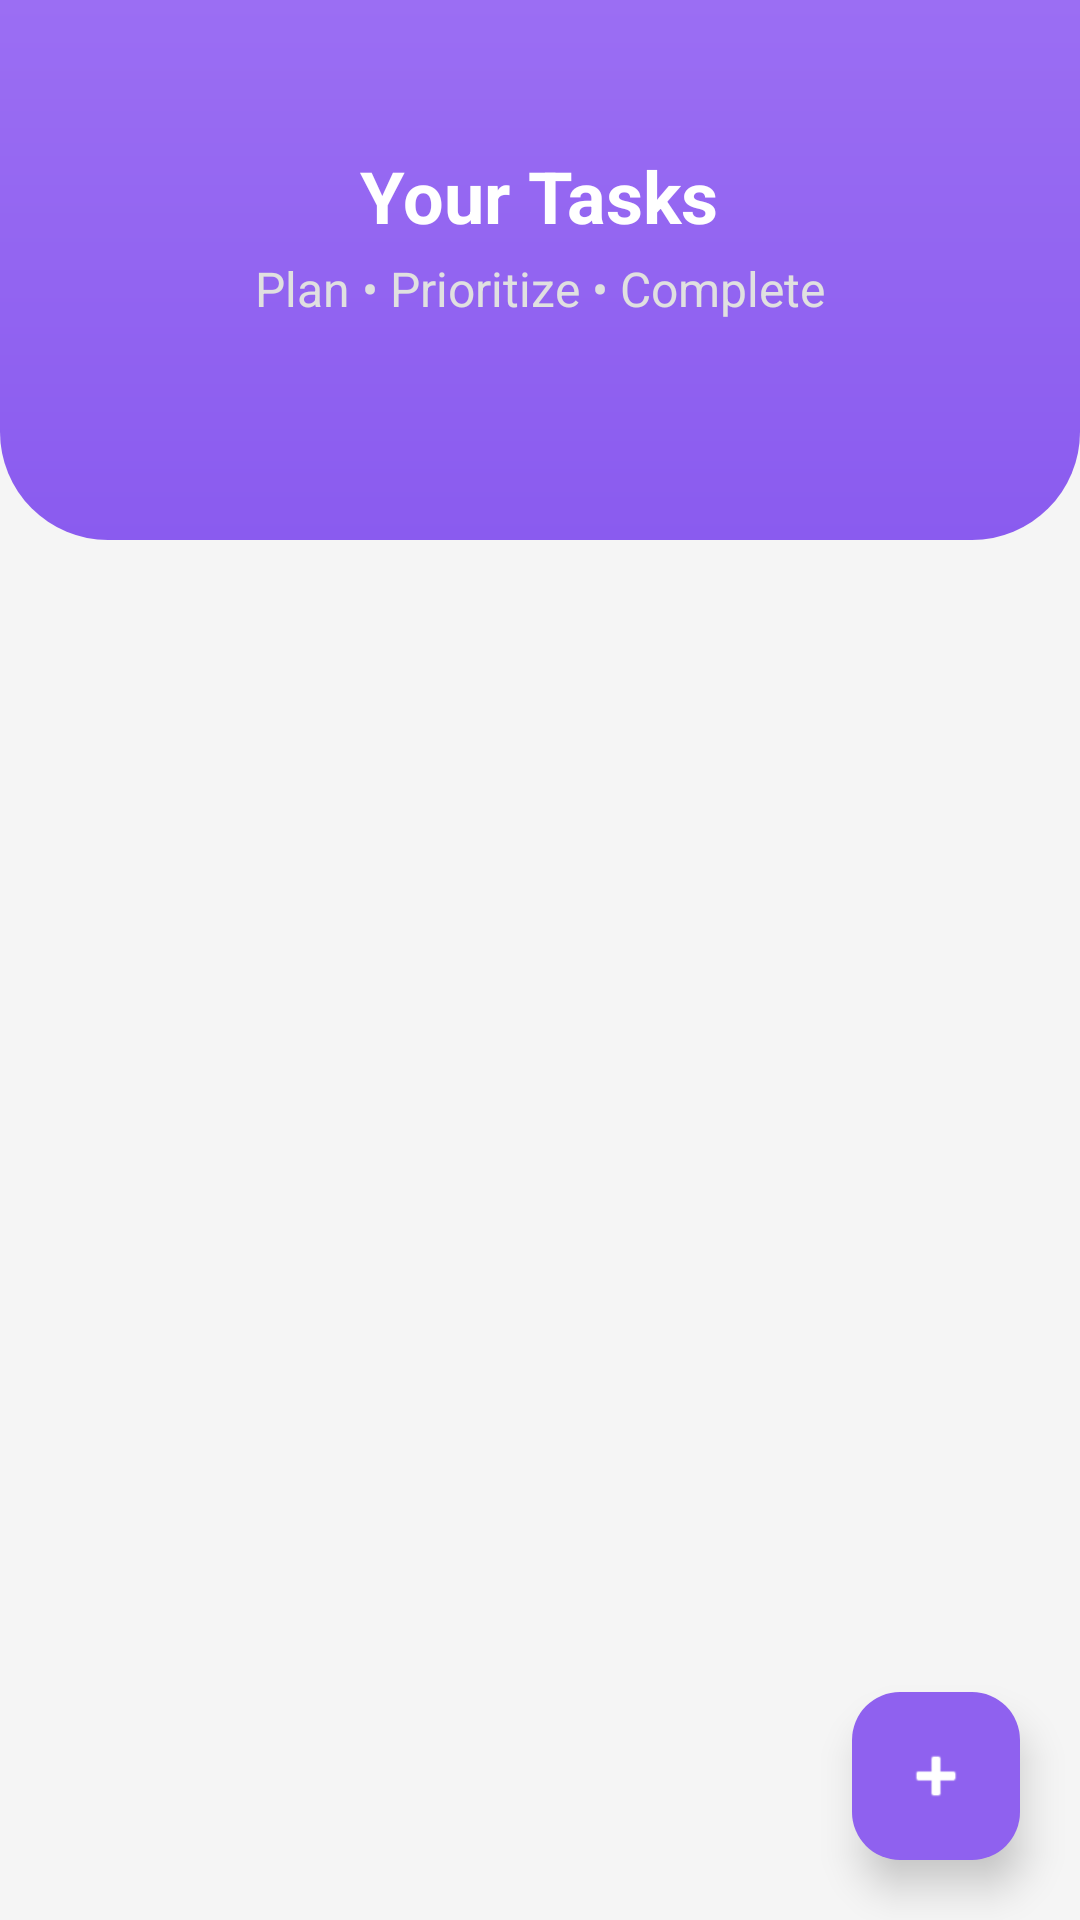

Reconstruct the res/layout file that produces this screen, plus the resources it refers to.
<!-- AndroidManifest.xml: application theme Theme.PlanUp -->
<!-- res/layout/fragment_tasks.xml -->
<?xml version="1.0" encoding="utf-8"?>
<androidx.constraintlayout.widget.ConstraintLayout
    xmlns:android="http://schemas.android.com/apk/res/android"
    xmlns:app="http://schemas.android.com/apk/res-auto"
    xmlns:tools="http://schemas.android.com/tools"
    android:layout_width="match_parent"
    android:layout_height="match_parent"
    android:background="@color/background_light">

    
    <LinearLayout
        android:id="@+id/layoutHeader"
        android:layout_width="0dp"
        android:layout_height="180dp"
        android:background="@drawable/bg_header"
        android:orientation="vertical"
        android:gravity="center"
        android:paddingBottom="24dp"
        app:layout_constraintTop_toTopOf="parent"
        app:layout_constraintStart_toStartOf="parent"
        app:layout_constraintEnd_toEndOf="parent">

        <TextView
            style="@style/AppText.Header"
            android:layout_width="wrap_content"
            android:layout_height="wrap_content"
            android:text="Your Tasks"
            android:textColor="@color/white"/>

        <TextView
            style="@style/AppText.Subtitle"
            android:layout_width="wrap_content"
            android:layout_height="wrap_content"
            android:layout_marginTop="4dp"
            android:text="Plan • Prioritize • Complete"
            android:textColor="#E0E0E0"/>
    </LinearLayout>

    
    <LinearLayout
        android:id="@+id/layoutEmpty"
        android:layout_width="match_parent"
        android:layout_height="wrap_content"
        android:orientation="vertical"
        android:gravity="center"
        android:padding="24dp"
        android:visibility="gone"
        app:layout_constraintTop_toBottomOf="@id/layoutHeader"
        app:layout_constraintBottom_toBottomOf="parent"
        app:layout_constraintStart_toStartOf="parent"
        app:layout_constraintEnd_toEndOf="parent">

        <ImageView
            android:layout_width="200dp"
            android:layout_height="200dp"
            android:src="@drawable/no_tasks_illustration"/>

        <TextView
            style="@style/AppText.Header"
            android:layout_width="wrap_content"
            android:layout_height="wrap_content"
            android:layout_marginTop="16dp"
            android:text="No tasks found"
            android:textSize="20sp"/>

        <TextView
            style="@style/AppText.Subtitle"
            android:layout_width="wrap_content"
            android:layout_height="wrap_content"
            android:layout_marginTop="8dp"
            android:text="Add tasks to stay productive"/>
    </LinearLayout>

    
    <androidx.recyclerview.widget.RecyclerView
        android:id="@+id/rvTasks"
        android:layout_width="0dp"
        android:layout_height="0dp"
        android:clipToPadding="false"
        android:padding="16dp"
        android:paddingBottom="80dp"
        android:layoutAnimation="@anim/layout_animation_fall_down"
        app:layout_constraintTop_toBottomOf="@id/layoutHeader"
        app:layout_constraintBottom_toBottomOf="parent"
        app:layout_constraintStart_toStartOf="parent"
        app:layout_constraintEnd_toEndOf="parent"
        tools:listitem="@layout/item_task"/>

    
    <com.google.android.material.floatingactionbutton.FloatingActionButton
        android:id="@+id/fabAddTask"
        android:layout_width="wrap_content"
        android:layout_height="wrap_content"
        android:layout_marginEnd="20dp"
        android:layout_marginBottom="20dp"
        android:clickable="true"
        android:focusable="true"
        app:elevation="8dp"
        app:srcCompat="@android:drawable/ic_input_add"
        app:backgroundTint="#8F61EF"
        app:layout_constraintBottom_toBottomOf="parent"
        app:layout_constraintEnd_toEndOf="parent"
        app:tint="@color/white" />

</androidx.constraintlayout.widget.ConstraintLayout>
<!-- res/layout/item_task.xml (included above) -->
<?xml version="1.0" encoding="utf-8"?>
<androidx.cardview.widget.CardView xmlns:android="http://schemas.android.com/apk/res/android"
    xmlns:app="http://schemas.android.com/apk/res-auto"
    android:layout_width="match_parent"
    android:layout_height="wrap_content"
    android:layout_marginHorizontal="12dp"
    android:layout_marginVertical="6dp"
    app:cardCornerRadius="16dp"
    app:cardElevation="2dp">

    <LinearLayout
        android:layout_width="match_parent"
        android:layout_height="wrap_content"
        android:orientation="horizontal">

        
        <View
            android:id="@+id/priorityBar"
            android:layout_width="6dp"
            android:layout_height="match_parent"
            android:background="@color/task_pending" />

        <LinearLayout
            android:layout_width="0dp"
            android:layout_height="wrap_content"
            android:layout_weight="1"
            android:orientation="vertical"
            android:padding="16dp">

            <TextView
                android:id="@+id/tvTaskTitle"
                android:layout_width="wrap_content"
                android:layout_height="wrap_content"
                android:text="Task Title"
                android:textSize="17sp"
                android:textStyle="bold"
                android:textColor="#1F1F1F" />

            <TextView
                android:id="@+id/tvTaskTime"
                android:layout_width="wrap_content"
                android:layout_height="wrap_content"
                android:text="Time"
                android:textSize="13sp"
                android:textColor="#777777"
                android:layout_marginTop="2dp" />

            <LinearLayout
                android:layout_width="match_parent"
                android:layout_height="wrap_content"
                android:layout_marginTop="8dp"
                android:orientation="horizontal"
                android:gravity="center_vertical">

                <TextView
                    android:id="@+id/tvPriority"
                    android:layout_width="wrap_content"
                    android:layout_height="wrap_content"
                    android:text="H"
                    android:textSize="11sp"
                    android:textStyle="bold"
                    android:textColor="@android:color/white"
                    android:paddingHorizontal="8dp"
                    android:paddingVertical="2dp"
                    android:background="@drawable/bg_priority_high" />

                
                <TextView
                    android:id="@+id/tvCategory"
                    android:layout_width="wrap_content"
                    android:layout_height="wrap_content"
                    android:layout_marginStart="8dp"
                    android:text="Work"
                    android:textSize="11sp"
                    android:textStyle="bold"
                    android:textColor="@android:color/white"
                    android:paddingHorizontal="8dp"
                    android:paddingVertical="2dp"
                    android:background="@drawable/bg_priority_low"
                    android:visibility="gone" />

                <TextView
                    android:id="@+id/tvStatus"
                    android:layout_width="wrap_content"
                    android:layout_height="wrap_content"
                    android:layout_marginStart="8dp"
                    android:text="Pending"
                    android:textSize="12sp"
                    android:textStyle="italic" />

            </LinearLayout>
        </LinearLayout>

        <CheckBox
            android:id="@+id/cbTaskCompleted"
            android:layout_width="wrap_content"
            android:layout_height="match_parent"
            android:layout_gravity="center_vertical"
            android:layout_marginEnd="12dp"
            android:buttonTint="@color/task_completed" />

    </LinearLayout>

</androidx.cardview.widget.CardView>
<!-- resources referenced by this layout -->
<resources>
  <color name="background_light">#F5F5F5</color>
  <color name="task_completed">#43A047</color>
  <color name="task_pending">#F9A825</color>
  <color name="white">#FFFFFFFF</color>
  <!-- drawable bg_header (drawable) -->
  <?xml version="1.0" encoding="utf-8"?>
  <shape xmlns:android="http://schemas.android.com/apk/res/android">
      <gradient
          android:startColor="#9B6EF3"
          android:endColor="#8A5BEF"
          android:angle="270"/>
  
      <corners
          android:bottomLeftRadius="36dp"
          android:bottomRightRadius="36dp"/>
  </shape>
  <!-- drawable bg_priority_high (drawable) -->
  <?xml version="1.0" encoding="utf-8"?>
  <shape xmlns:android="http://schemas.android.com/apk/res/android"
      android:shape="oval">
  
      <solid android:color="#FF5252"/>
      <corners android:radius="12dp"/>
  
  </shape>
  <!-- drawable bg_priority_low (drawable) -->
  <?xml version="1.0" encoding="utf-8"?>
  <shape xmlns:android="http://schemas.android.com/apk/res/android"
      android:shape="oval">
      <solid android:color="#4CAF50"/>
      <corners android:radius="12dp"/>
  </shape>
  <!-- drawable no_tasks_illustration: png bitmap (drawable, 581991 bytes) -->
  <style name="AppText.Header" parent="AppText">
          <item name="android:textSize">24sp</item>
          <item name="android:textStyle">bold</item>
      </style>
  <style name="AppText.Subtitle" parent="AppText">
          <item name="android:textSize">16sp</item>
          <item name="android:textColor">@color/primaryLightColor</item>
      </style>
  <style name="Theme.PlanUp" parent="Base.Theme.PlanUp" />
  <style name="AppText" parent="android:Widget.TextView">
          <item name="android:textColor">@color/textColorPrimary</item>
      </style>
  <color name="primaryLightColor">#8E7CC3</color>
  <style name="Base.Theme.PlanUp" parent="Theme.Material3.DayNight.NoActionBar">
          <item name="colorPrimary">@color/primaryColor</item>
          <item name="colorOnPrimary">@color/white</item>
          <item name="colorPrimaryContainer">@color/secondaryColor</item>
          <item name="colorOnPrimaryContainer">@color/primaryColor</item>
          
          <item name="colorSecondary">@color/secondaryColor</item>
          <item name="colorOnSecondary">@color/primaryColor</item>
          
          <item name="android:windowBackground">@color/background_light</item>
          <item name="android:statusBarColor">@color/primaryDarkColor</item>
          
          <item name="colorSurface">@color/white</item>
          <item name="colorOnSurface">@color/textColorPrimary</item>
          <item name="colorSurfaceVariant">@color/secondaryColor</item>
          <item name="colorOnSurfaceVariant">@color/primaryColor</item>
  
          <item name="android:datePickerDialogTheme">@style/DatePickerTheme</item>
          <item name="android:timePickerDialogTheme">@style/DatePickerTheme</item>
  
          <item name="android:windowSoftInputMode">adjustResize</item>
  
          <item name="colorPrimary">@color/primaryColor</item>
          <item name="colorOnPrimary">@color/white</item>
      </style>
  <color name="textColorPrimary">#230C59</color>
  <color name="primaryColor">#230C59</color>
  <color name="secondaryColor">#EDE7FF</color>
  <color name="primaryDarkColor">#1A0844</color>
  <style name="DatePickerTheme" parent="Theme.Material3.DayNight.Dialog">
          <item name="colorPrimary">@color/primaryColor</item>
          <item name="colorOnPrimary">@color/white</item>
          <item name="colorSurface">@color/white</item>
          <item name="colorOnSurface">@color/textColorPrimary</item>
          <item name="colorAccent">@color/primaryColor</item>
          <item name="android:buttonBarPositiveButtonStyle">@style/DialogButtonStyle</item>
          <item name="android:buttonBarNegativeButtonStyle">@style/DialogButtonStyle</item>
      </style>
  <style name="DialogButtonStyle" parent="Widget.Material3.Button.TextButton">
          <item name="android:textColor">@color/primaryColor</item>
      </style>
</resources>
